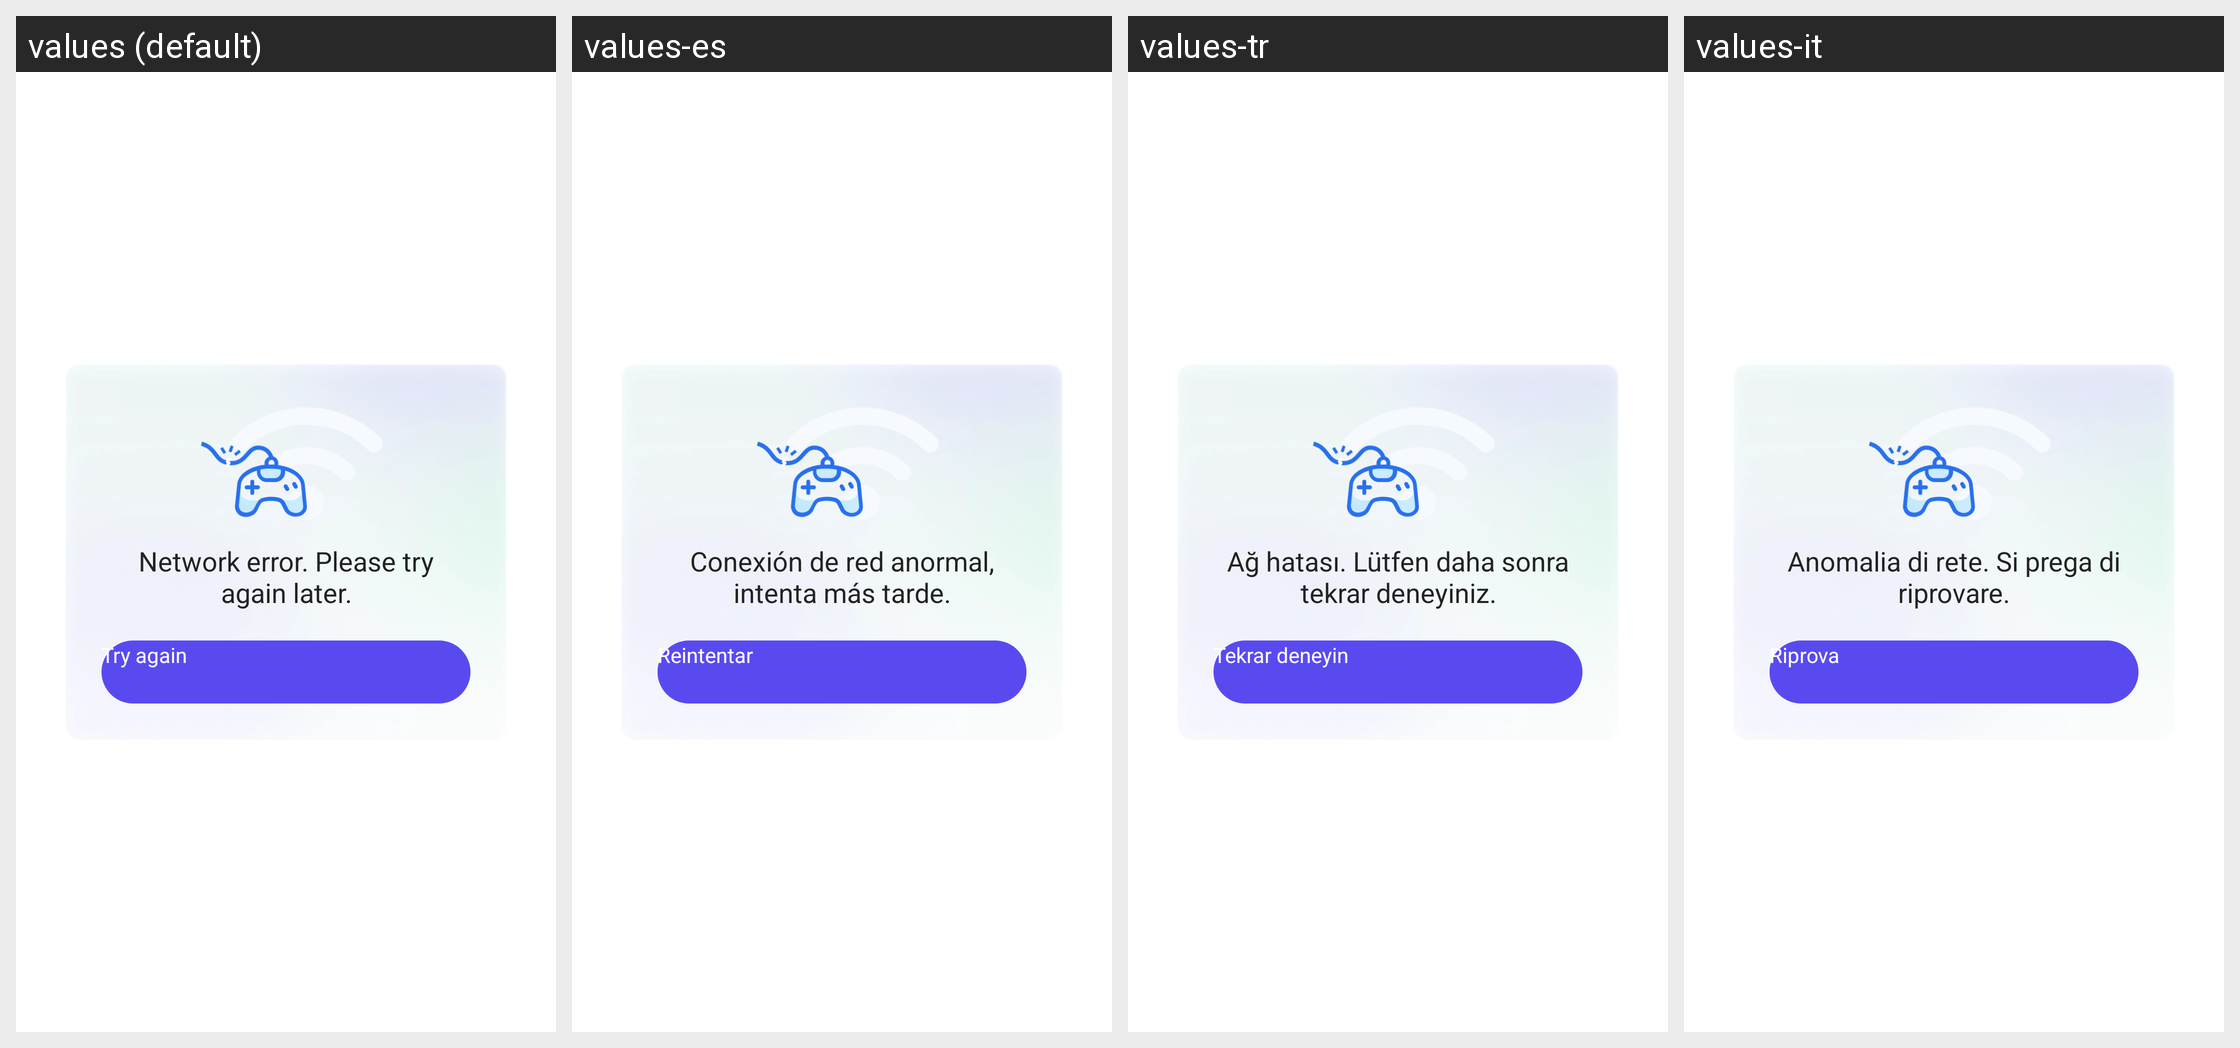

Strings drawn on this Android screen and how each of the app's shown locales translates them:
Android screen res/layout/dialog_age_gate_network_error.xml rendered under 4 locales, left to right: values (default), values-es, values-tr, values-it. Device: Nexus 5 (rendered at 1080×1920; each locale shown at half size, 540×960, under a caption strip naming it); theme UnityThemeSelector.
Other locales in the repository, not shown: values-af, values-af-rZA, values-am, values-ar, values-ar-rSA, values-as, values-az, values-be, values-bg, values-bn, values-bn-rIN, values-bs, values-ca, values-ceb-rPH, values-cs, values-cs-rCZ, values-da, values-de, values-de-rDE, values-el, values-el-rGR, values-en, values-en-rGB, values-en-rUS, values-es-rES, values-es-rUS, values-et, values-eu, values-fa, values-fi, values-fil-rPH, values-fr, values-fr-rCA, values-fr-rFR, values-gl, values-gu, values-gu-rIN, values-hi, values-hi-rIN, values-hr, values-hu, values-hu-rHU, values-hy, values-in, values-in-rID, values-is, values-it-rIT, values-iw, values-ja, values-ja-rJP, values-jv-rID, values-ka, values-kk, values-km, values-km-rKH, values-kn, values-kn-rIN, values-ko, values-ko-rKR, values-ky, values-lo, values-lt, values-lv, values-mk, values-ml, values-ml-rIN, values-mn, values-mr, values-mr-rIN, values-ms, values-ms-rMY, values-my, values-my-rMM, values-nb, values-ne, values-nl, values-nl-rNL, values-or, values-or-rIN, values-pa, values-pa-rIN, values-pl, values-pl-rPL, values-pt, values-pt-rBR, values-pt-rPT, values-ro, values-ro-rRO, values-ru, values-ru-rRU, values-si, values-sk, values-sl, values-sq, values-sr, values-sv, values-sv-rSE, values-sw, values-ta, values-ta-rIN, values-te, values-te-rIN, values-th, values-th-rTH, values-tl, values-tr-rTR, values-uk, values-uk-rUA, values-ur, values-uz, values-vi, values-vi-rVN, values-zh, values-zh-rCN, values-zh-rHK, values-zh-rTW, values-zu, values-zu-rZA.
Strings drawn on this screen, with the default value and each locale's value (text and hints the layout hard-codes, and strings that could not be matched under every locale, appear in the picture but are not listed):

gsdk_account_network_error
  values: Network error. Please try again later.
  values-es: Conexión de red anormal, intenta más tarde.
  values-tr: Ağ hatası. Lütfen daha sonra tekrar deneyiniz.
  values-it: Anomalia di rete. Si prega di riprovare.

gsdk_account_age_gate_network_error_dialog_btn_content
  values: Try again
  values-es: Reintentar
  values-tr: Tekrar deneyin
  values-it: Riprova
